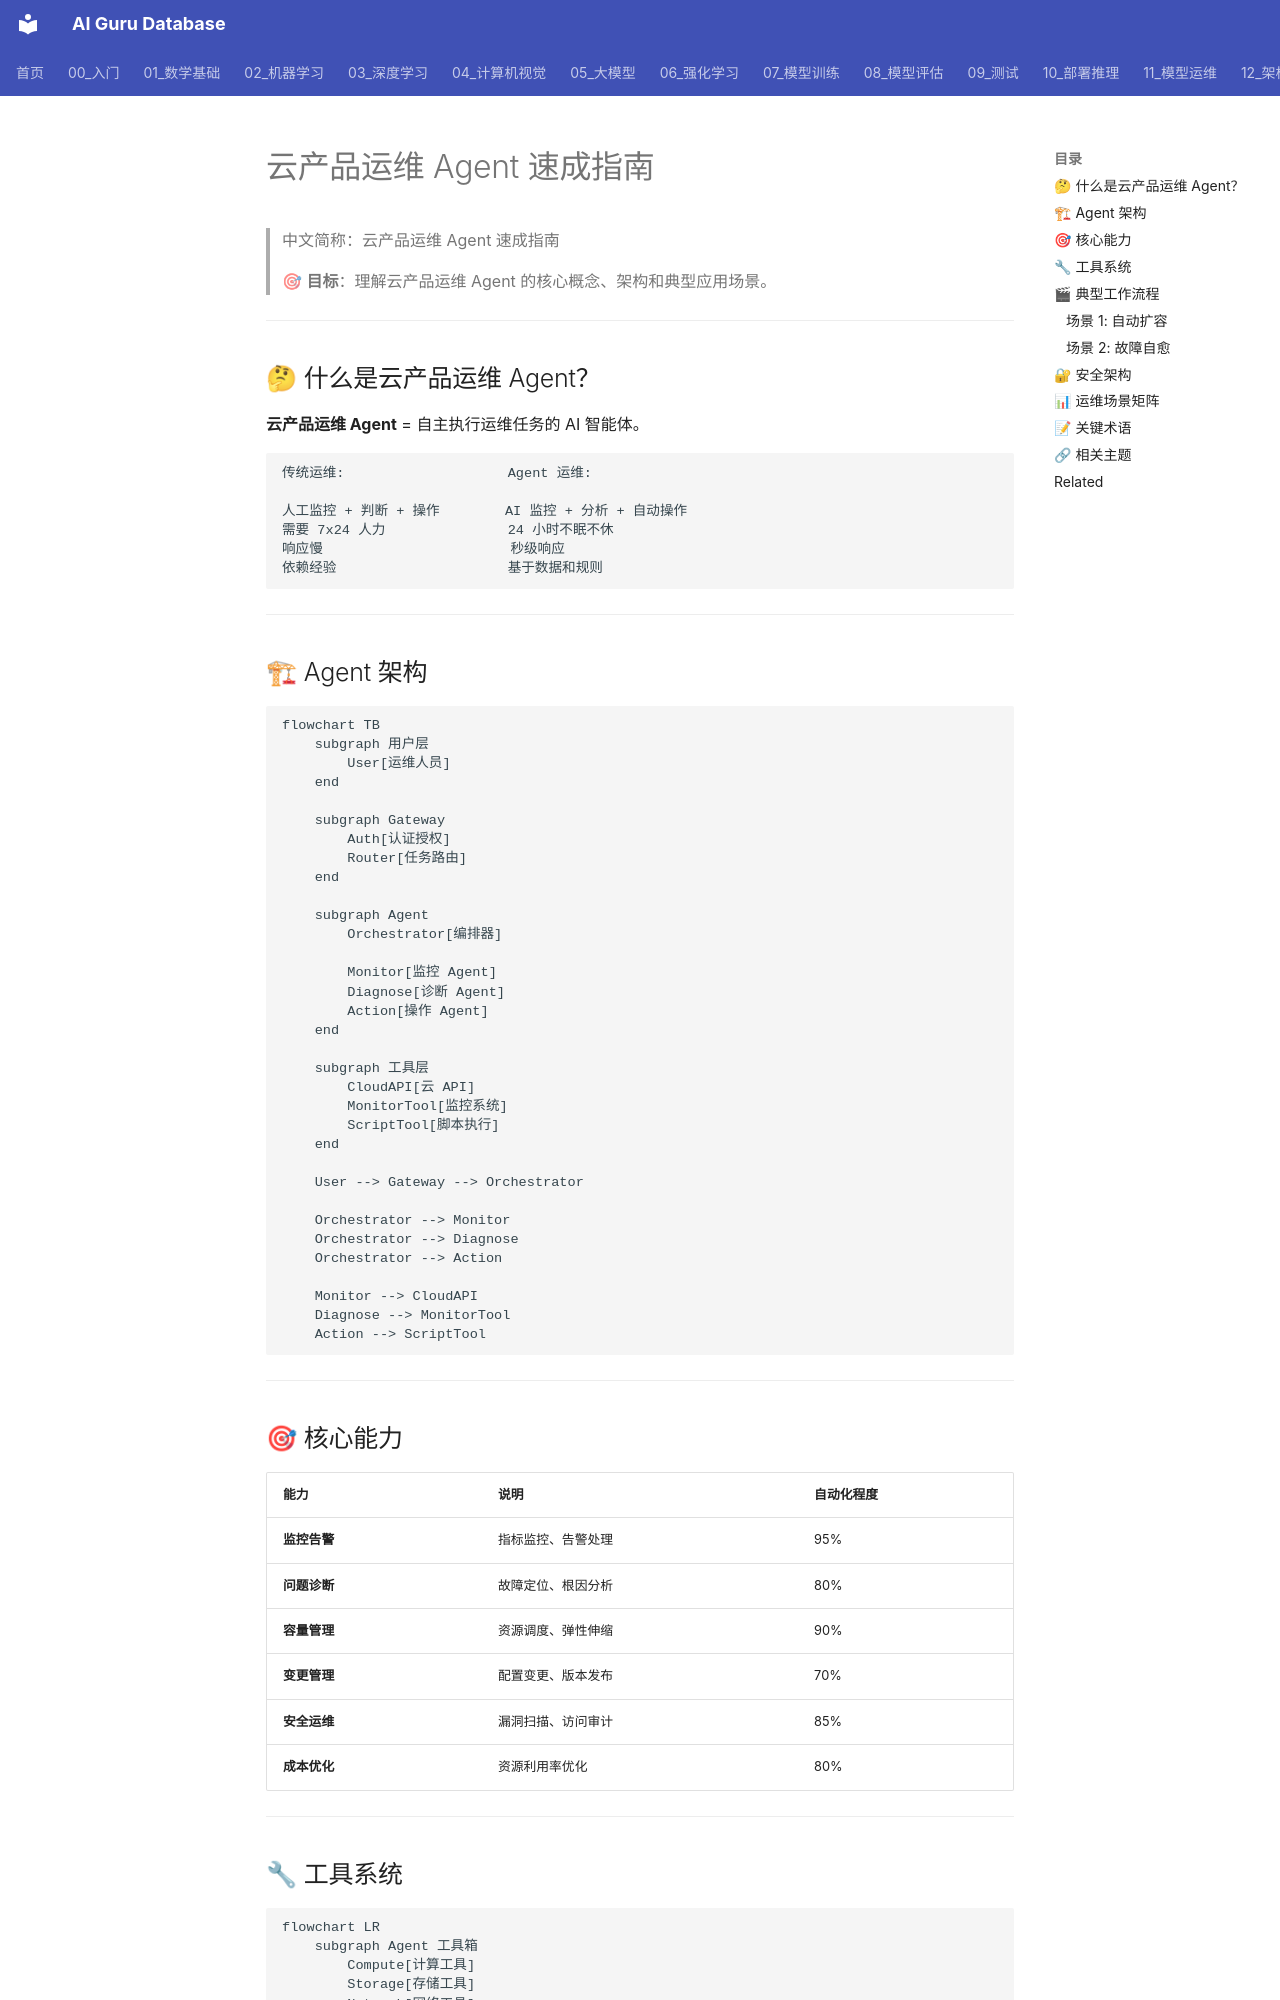

repository: ai-guru-global/ai-guru-database · page: 11_模型运维/14_云运维Agent/02_云Ops_简明指南/index.html · generator: mkdocs

---
title: 云产品运维 Agent 速成指南
category: 18-cloud-ops-agent
tags: ["cloud-ops", "devops", "sre", "automation", "ai-agents"]
summary: "> 🎯 **目标**：理解云产品运维 Agent 的核心概念、架构和典型应用场景。"
created: 2026-05-31
updated: 2026-05-31
tier: core
sources: []
name_zh: "云产品运维 Agent 速成指南"
---

# 云产品运维 Agent 速成指南

> 中文简称：云产品运维 Agent 速成指南

> 🎯 **目标**：理解云产品运维 Agent 的核心概念、架构和典型应用场景。

---

## 🤔 什么是云产品运维 Agent？

**云产品运维 Agent** = 自主执行运维任务的 AI 智能体。

```
传统运维:                    Agent 运维:
                           
人工监控 + 判断 + 操作        AI 监控 + 分析 + 自动操作
需要 7x24 人力               24 小时不眠不休
响应慢                       秒级响应
依赖经验                     基于数据和规则
```

---

## 🏗 Agent 架构

```mermaid
flowchart TB
    subgraph 用户层
        User[运维人员]
    end
    
    subgraph Gateway
        Auth[认证授权]
        Router[任务路由]
    end
    
    subgraph Agent
        Orchestrator[编排器]
        
        Monitor[监控 Agent]
        Diagnose[诊断 Agent]
        Action[操作 Agent]
    end
    
    subgraph 工具层
        CloudAPI[云 API]
        MonitorTool[监控系统]
        ScriptTool[脚本执行]
    end
    
    User --> Gateway --> Orchestrator
    
    Orchestrator --> Monitor
    Orchestrator --> Diagnose
    Orchestrator --> Action
    
    Monitor --> CloudAPI
    Diagnose --> MonitorTool
    Action --> ScriptTool
```

---

## 🎯 核心能力

| 能力 | 说明 | 自动化程度 |
|------|------|-------------|
| **监控告警** | 指标监控、告警处理 | 95% |
| **问题诊断** | 故障定位、根因分析 | 80% |
| **容量管理** | 资源调度、弹性伸缩 | 90% |
| **变更管理** | 配置变更、版本发布 | 70% |
| **安全运维** | 漏洞扫描、访问审计 | 85% |
| **成本优化** | 资源利用率优化 | 80% |

---
